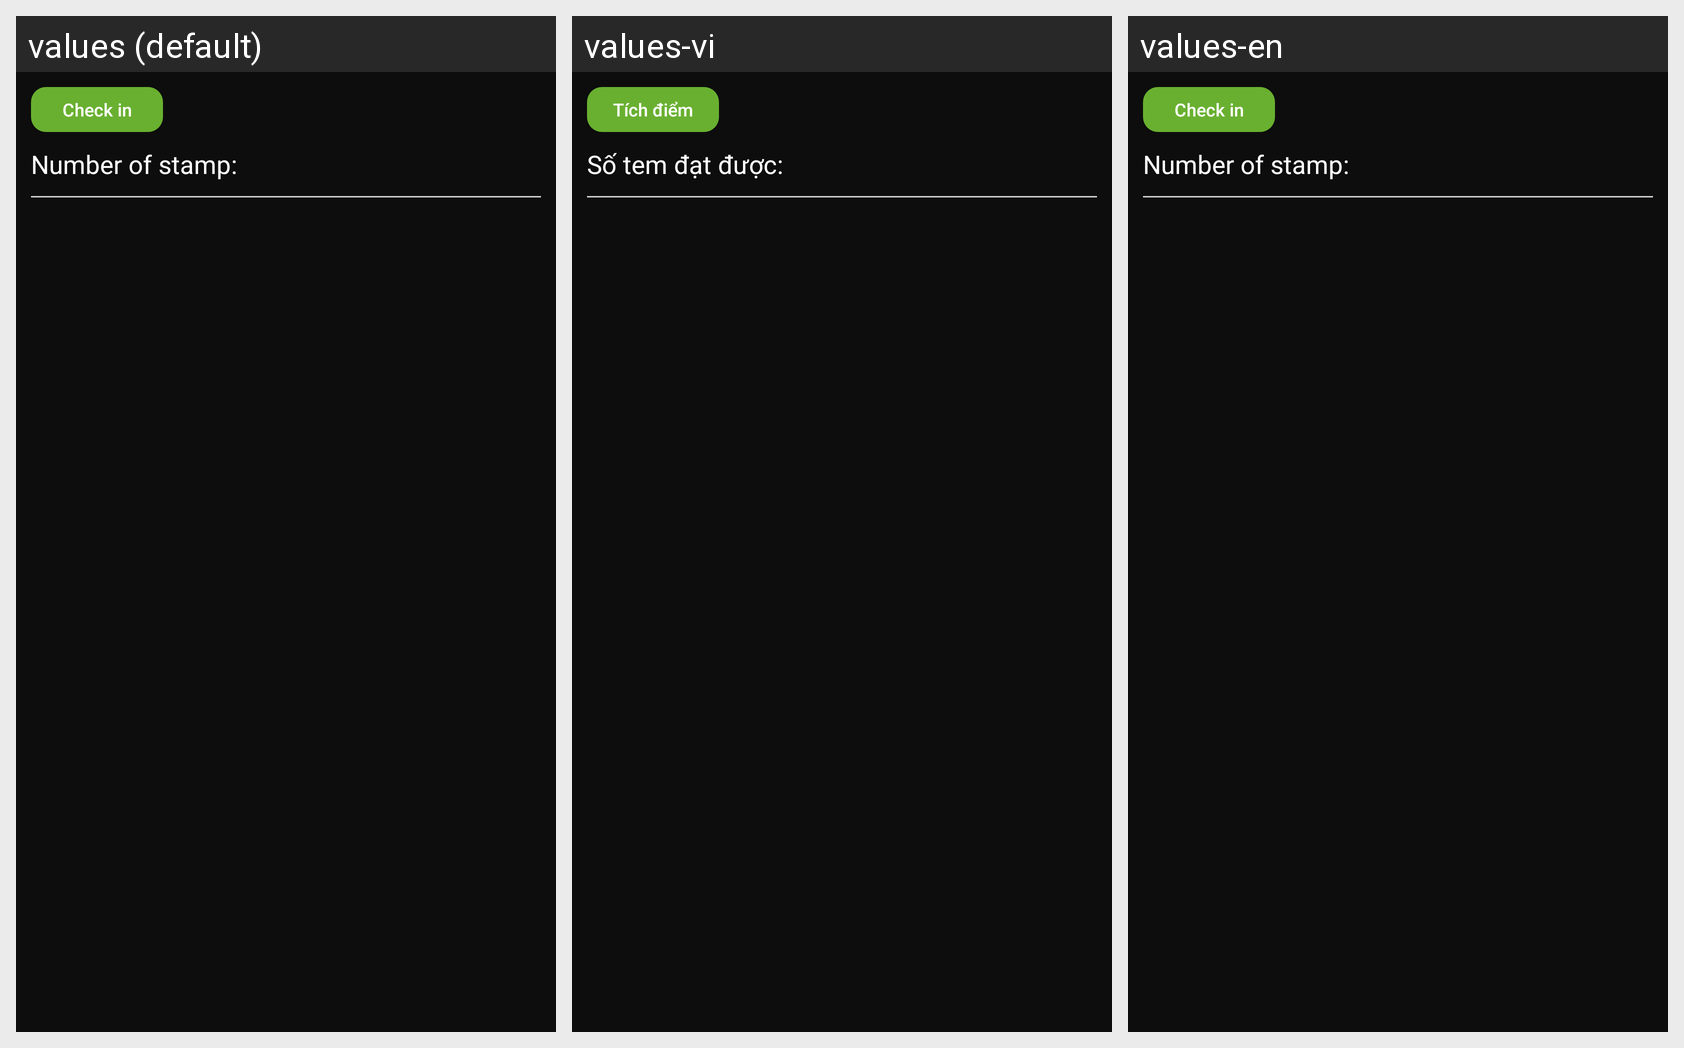

The same Android screen rendered under several of its app's locales, left to right. List the strings drawn on it with the default value and each locale's translation.
Android screen res/layout/fragment_restaurant_stamp.xml rendered under 3 locales, left to right: values (default), values-vi, values-en. Device: Nexus 5 (rendered at 1080×1920; each locale shown at half size, 540×960, under a caption strip naming it); theme AppTheme.
Strings drawn on this screen, with the default value and each locale's value (text and hints the layout hard-codes, and strings that could not be matched under every locale, appear in the picture but are not listed):

title_check_in
  values: Check in
  values-vi: Tích điểm
  values-en: Check in

title_number_of_stamps
  values: Number of stamp:
  values-vi: Số tem đạt được:
  values-en: Number of stamp:
